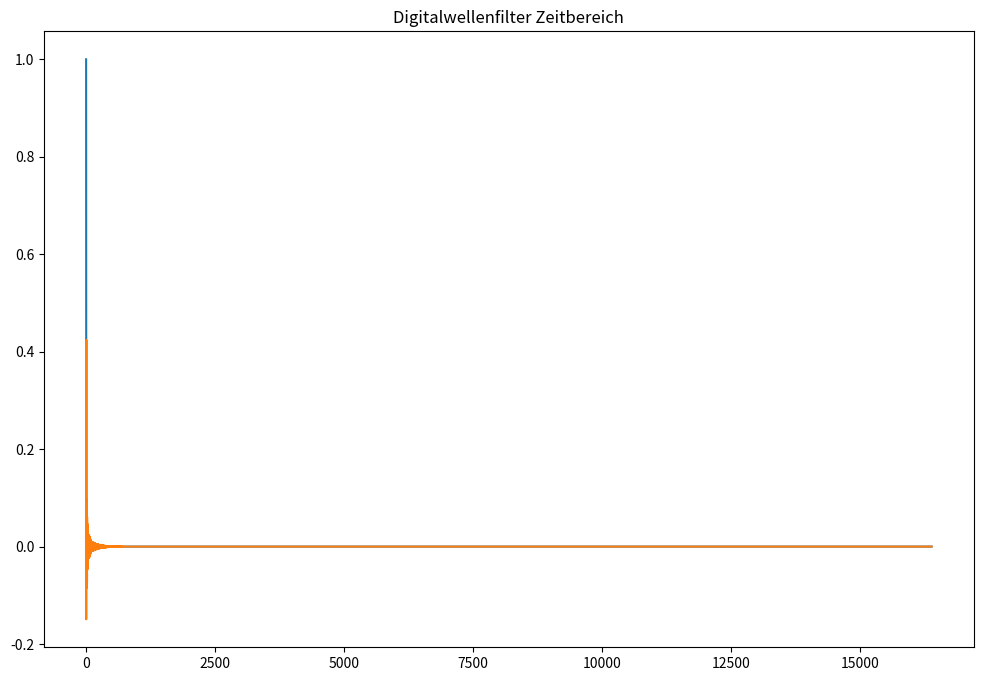
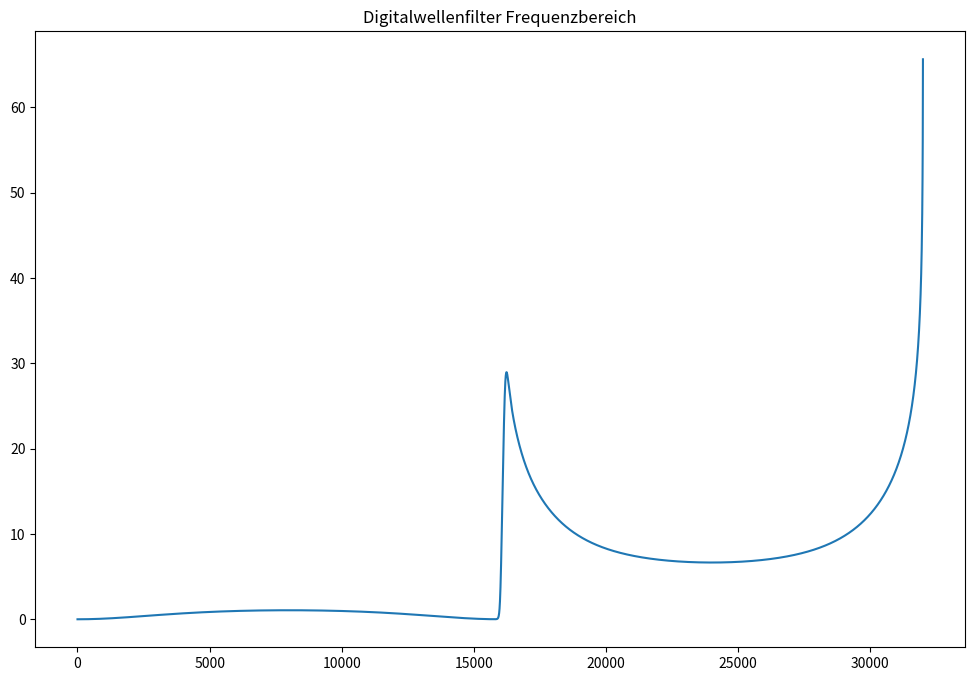

The matplotlib source for these figures, in order:
import numpy as np
import matplotlib.pyplot as plt


class Element:
    """
    Einzelelement fuer einen Digitalwellenfilter
    Typ 1 fuer 0 > gamma > -0.5
    Typ 2 fuer -0.5 > gamma > -1
    """
    def __init__(self, a, typ=1):
        self.a = a
        self.delay = np.zeros(2)
        self.ein = 0
        self.aus = 0
        self.s1 = 0
        self.s2 = 0
        self.s3 = 0
        if typ in {1, 2, 3}:
            self.typ = typ
        else:
            raise Exception("Ungueltiger Typ '{}'".format(self.typ))

    def update(self):
        if self.typ == 1:
            self.s1 = self.ein + self.delay[1]
            self.s2 = self.s1 * self.a - self.delay[1]
            self.s3 = self.s1 + self.s2

            self.aus = self.s2

        elif self.typ == 2:
            self.s1 = self.ein + self.delay[1]
            self.s2 = self.s1 * self.a - self.delay[1]
            self.s3 = self.s2 - self.s1

            self.aus = self.s3

        elif self.typ == 3:
            self.s1 = self.ein + self.delay[1]
            self.s2 = self.s1 * self.a - self.delay[1]
            self.s3 = self.s1 - self.s2

            self.aus = self.s3

        else:
            raise Exception("Ungueltiger Typ '{}'".format(self.typ))

    def advance(self):
        if self.typ == 1:
            self.delay[1] = self.delay[0]
            self.delay[0] = self.s3

        elif self.typ == 2:
            self.delay[1] = self.delay[0]
            self.delay[0] = self.s2
        elif self.typ == 3:
            self.delay[1] = self.delay[0]
            self.delay[0] = self.s2
        else:
            raise Exception("Ungueltiger Typ '{}'".format(self.typ))


class Filter():
    """
    Digitalwellenfilter 19. Grades mit Grenzfrequenz fg.
    Ausgang 1: Tiefpass
    Ausgang 2: Hochpass
    """
    def __init__(self):
        self.e = [Element(0, 1)]

        self.e.append(Element(0.226119, 1))
        self.e.append(Element(0.397578, 2))
        self.e.append(Element(0.160677, 2))
        self.e.append(Element(0.049153, 2))

        self.e.append(Element(0.063978, 1))
        self.e.append(Element(0.423068, 1))
        self.e.append(Element(0.258673, 2))
        self.e.append(Element(0.094433, 2))
        self.e.append(Element(0.015279, 3))

        self.aus = 0
        self.ein = 0
        self.delay = 0

    def update(self):
        self.e[1].ein = self.ein
        self.e[5].ein = self.ein
        self.e[1].update()
        self.e[5].update()

        self.e[2].ein = self.e[1].aus
        self.e[6].ein = self.e[5].aus
        self.e[2].update()
        self.e[6].update()

        self.e[3].ein = self.e[2].aus
        self.e[7].ein = self.e[6].aus
        self.e[3].update()
        self.e[7].update()

        self.e[4].ein = self.e[3].aus
        self.e[8].ein = self.e[7].aus
        self.e[4].update()
        self.e[8].update()

        self.e[9].ein = self.e[8].aus
        self.e[9].update()

        self.aus = 0.5 * (self.delay + self.e[9].aus)

    def advance(self):
        self.delay = self.e[4].aus
        for e in self.e:
            e.advance()

        # # Ausgang:
        # self.aus = 0.5 * (self.delay - self.e[9].aus)
        # # Oberer Zweig:
        # self.delay = self.e[4].aus
        # self.e[4].ein = self.e[3].aus
        # self.e[3].ein = self.e[2].aus
        # self.e[2].ein = self.e[1].aus
        # self.e[1].ein = self.ein
        # # Unterer Zweig:
        # self.e[9].ein = self.e[8].aus
        # self.e[8].ein = self.e[7].aus
        # self.e[7].ein = self.e[6].aus
        # self.e[6].ein = self.e[5].aus
        # self.e[5].ein = self.ein
        # # Advance the Elements
        # for e_ in self.e:
        #     e_.advance()


def test_Filter():
    n = 2**14
    x = np.zeros(n)
    y = np.zeros(n)
    Fs = 64e3
    delta_f = Fs/n
    fscale = np.arange(0, Fs/2, delta_f)
    x[0] = 1

    f = Filter()

    for index in range(n):
        f.ein = x[index]
        f.update()
        f.advance()
        y[index] = f.aus

    plt.figure(1).set_size_inches(12, 8)
    plt.title("Digitalwellenfilter Zeitbereich")
    plt.plot(x)
    plt.plot(y)
    plt.figure(2).set_size_inches(12, 8)
    plt.title("Digitalwellenfilter Frequenzbereich")
    plt.plot(fscale, -20 * np.log10(abs(np.fft.fft(y)[0:n//2])))
    plt.show()


def test_fft():
    Fs = 64e3
    f1 = 16e3
    f2 = 3e3
    f3 = 31e3
    x = np.zeros(2048)
    y = np.array(range(2048))
    x = (np.sin(2 * np.pi * y * f1 / Fs) + np.sin(2 * np.pi * y * f2 / Fs) +
         np.sin(2 * np.pi * y * f3 / Fs))

    plt.figure(1)
    plt.plot(x)
    plt.figure(2)
    plt.plot(abs(np.fft.fft(x)))
    plt.show()


test_Filter()
